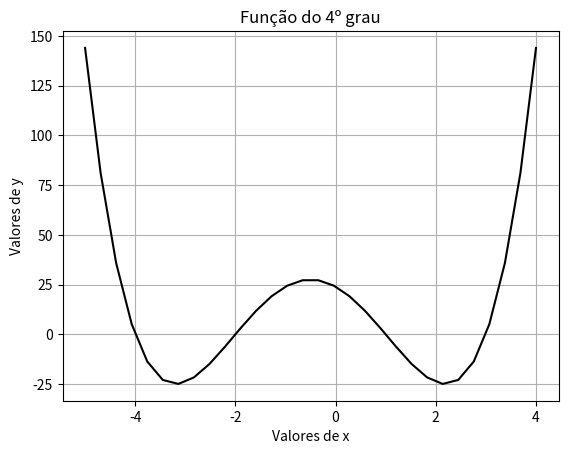

Recreate this plot in Python.
# -*- coding: utf-8 -*-
"""
Created on Wed Mar 20 15:50:09 2019

INSTITUTO FEDERAL DE EDUCAÇÃO, CIÊNCIA E TECNOLOGIA DO PÁRA - IFPA ANANINDEUA

@author: 
[redacted]
        
        Discentes:
[redacted]
[redacted]
        
Grupo de Pesquisa: 
                 Gradiente de Modelagem Matemática e
                 Simulação Computacional - GM²SC
                 
Assunto: 
        Função Polinomial do 4º grau em Python

Nome do sript: funcao4

Disponível em: 

"""

# Importando Bibliotecas
# Biblioteca numpy: Operações matemáticas
 
import numpy as np
# Biblioteca matplotlib: Represntação Gráfica
import matplotlib.pyplot as plt

# Função do 4º grau : f4 = ax**4 + bx**3 + cx**2 + dx + e
print('Coeficientes da Função do 4º grau')
# Coeficientes: a (a ≠ 0), b, c, d, e
a = 1
b = 2
c = -13
d = -14
e = 24

print('Coeficiente: a =', a)
print('Coeficiente: b =', b)
print('Coeficiente: c =', c)
print('Coeficiente: d =', d)
print('Coeficiente: e =', e)

# Variável independente: x
# Domínio da Função: (início, fim, número de pontos)
x = np.linspace(-5,4,30)
f4 = a*x**4 + b*x**3 + c*x**2 + d*x + e

input("Pressione <enter> para representar graficamente")
print('')

# Representação Gráfica de f4
# Comando plot: (variável, função, 'cor da linha')
plt.plot(x,f4,'k')
plt.xlabel('Valores de x')
plt.ylabel('Valores de y')
plt.title('Função do 4º grau')
plt.grid(True)
plt.show()

print('=== Fim do Programa funcao4 ===')
print('')
input("Acione <Ctrl + l> para limpar o console")